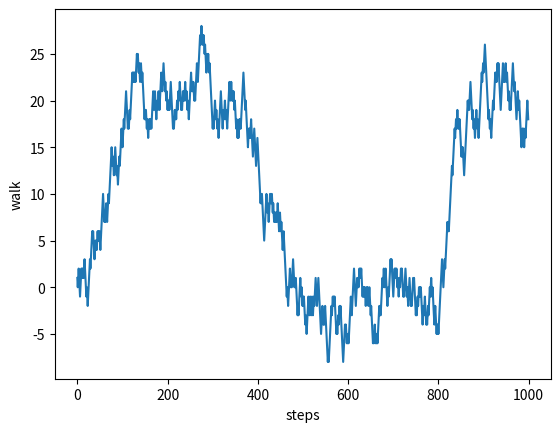

This figure's Python source:
# Import required modules
import numpy as np
import matplotlib.pyplot as plt

# First Crossing time, the number of steps at which a random walk reaches a purticular value
# Here we want to figure out how long/steps does it take for a random walk to get to a location 
# atleast 10 units in either direction away from origin in a 1-D plane
np.random.seed(234)
nsteps = 1000 # Let us run execute the random walk for 1000 steps
draws = np.random.randn(nsteps)
steps = np.where(draws > 0, 1, -1) # represent steps: forward as +1 and backward -1
walk = steps.cumsum()
walk

%matplotlib inline
plt.plot(walk)
plt.ylabel('walk')
plt.xlabel('steps')
plt.show()
loc10 = np.argwhere(walk>=10)[0] # get the index where we reach 10 units away from the origin 
print('No. of steps required to reach a crossing time of 10:', loc10)
